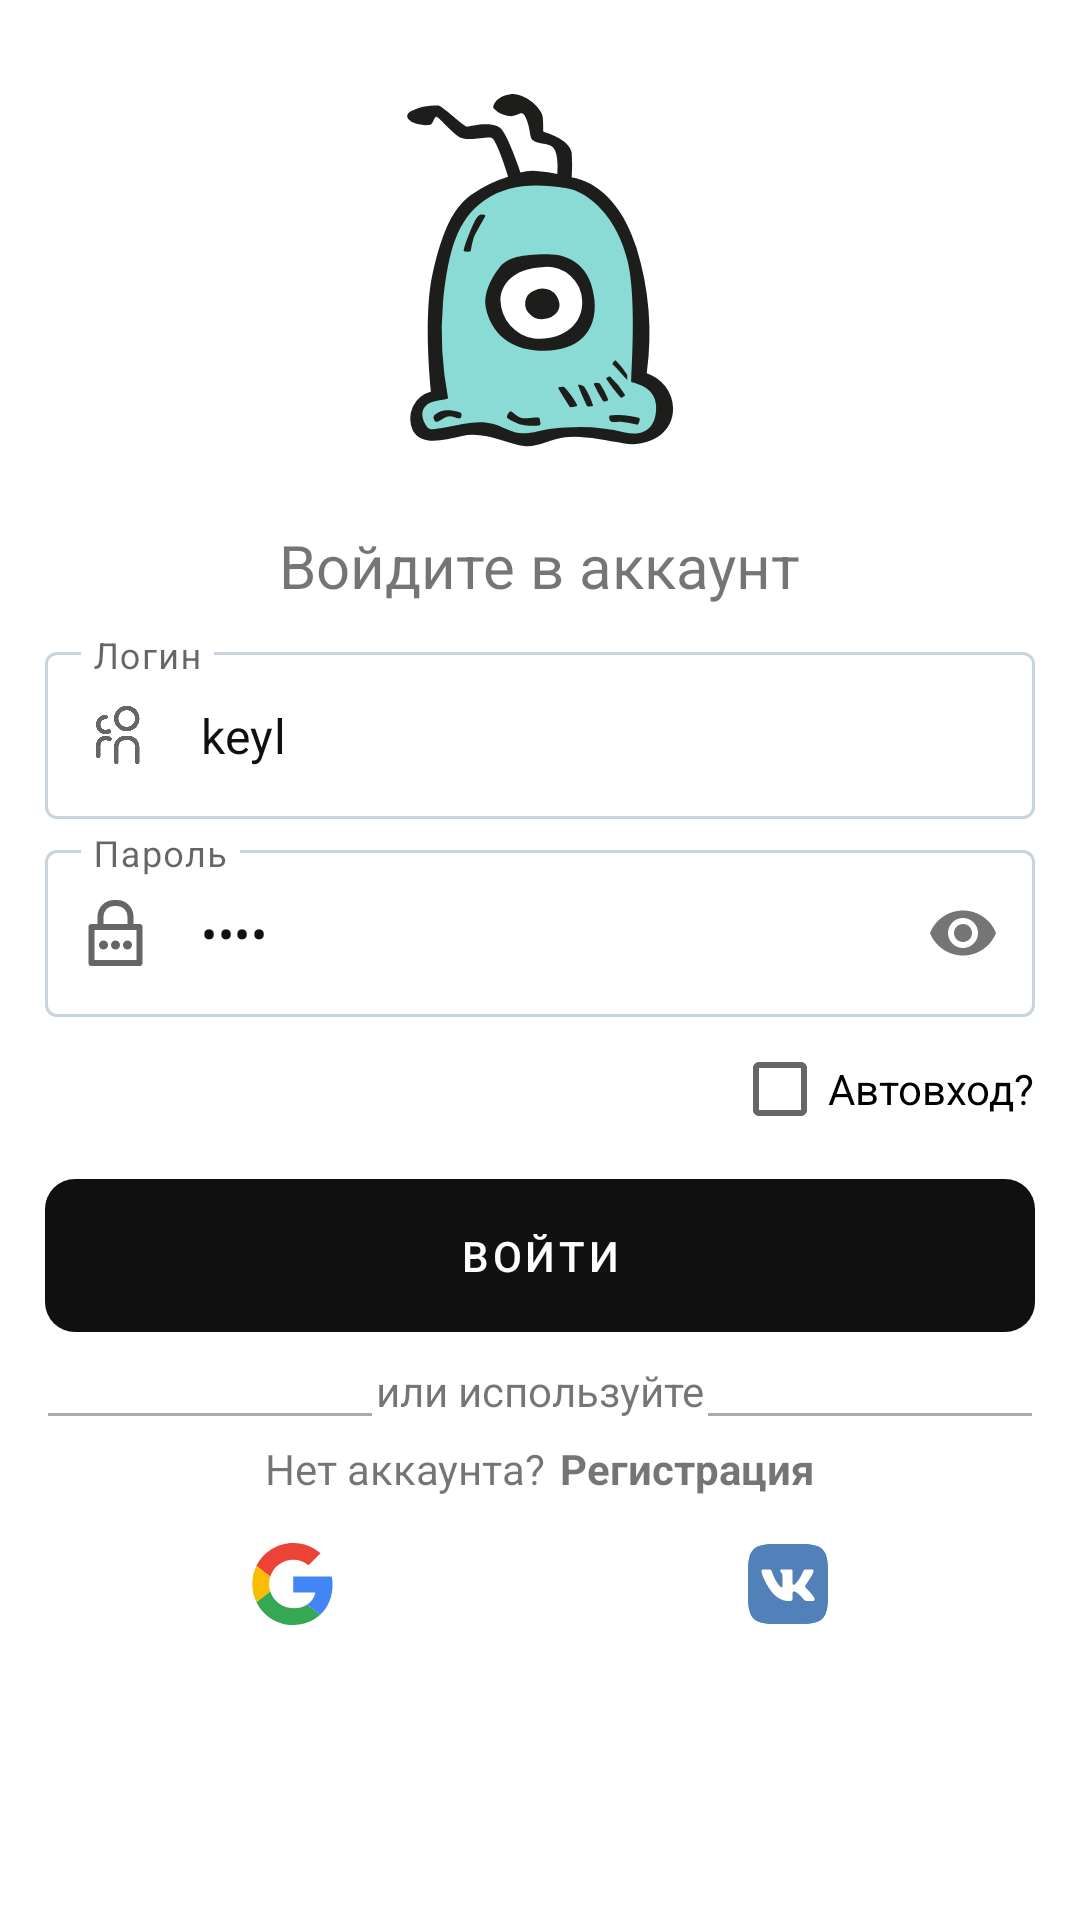

Produce the Android XML layout that renders to this screen, including the resource entries it uses.
<!-- AndroidManifest.xml: application theme Theme.BrainBrakers -->
<!-- res/layout/fragment_login.xml -->
<?xml version="1.0" encoding="utf-8"?>
<FrameLayout xmlns:android="http://schemas.android.com/apk/res/android"
    xmlns:tools="http://schemas.android.com/tools"
    android:layout_width="match_parent"
    android:layout_height="match_parent"
    xmlns:app="http://schemas.android.com/apk/res-auto"
    tools:context=".Navigation.LoginFragment">

    <LinearLayout
        android:layout_width="match_parent"
        android:layout_height="wrap_content"
        android:orientation="vertical"
        app:layout_constraintBottom_toBottomOf="parent"
        app:layout_constraintEnd_toEndOf="parent"
        app:layout_constraintStart_toStartOf="parent"
        app:layout_constraintTop_toTopOf="parent"
        android:layout_margin="15dp">

        <ImageView
            android:id="@+id/imageView3"
            android:layout_width="150dp"
            android:layout_height="150dp"
            android:layout_gravity="center"
            app:srcCompat="@drawable/ic_test_logo" />

        <TextView
            android:id="@+id/textView2"
            android:layout_width="wrap_content"
            android:layout_height="wrap_content"
            android:layout_gravity="center"
            android:text="@string/login_title_hint"
            android:textSize="20sp"

            android:layout_margin="10dp"/>

        <com.google.android.material.textfield.TextInputLayout
            app:startIconDrawable="@drawable/ic_user_account"
            android:layout_width="match_parent"
            android:hint="@string/login_username_hint"
            android:gravity="center"

            android:layout_height="wrap_content">

            <com.google.android.material.textfield.TextInputEditText
                android:id="@+id/usernameEditText"
                android:layout_width="match_parent"
                android:layout_height="wrap_content"
                android:ems="10"
                android:text="keyl"
                android:inputType="textPersonName|textCapSentences"
                android:textColor="@color/black" />

        </com.google.android.material.textfield.TextInputLayout>

        <com.google.android.material.textfield.TextInputLayout
            app:startIconDrawable="@drawable/ic_password_icon"
            android:layout_width="match_parent"
            android:hint="@string/login_password_hint"
            android:layout_marginTop="5dp"
            android:gravity="center"
            app:passwordToggleEnabled="true"
            android:layout_height="wrap_content">

        <com.google.android.material.textfield.TextInputEditText
            android:id="@+id/passwordEditText"
            android:layout_width="match_parent"
            android:layout_height="wrap_content"
            android:text="keyl"
            android:textColor="@color/black"
            android:inputType="textPassword" />
        </com.google.android.material.textfield.TextInputLayout>
        <CheckBox
            android:id="@+id/rememberCheckBox"
            android:layout_width="wrap_content"
            android:layout_height="match_parent"
            android:layout_gravity="end"
            android:text="@string/login_remember_hint" />

        <com.google.android.material.button.MaterialButton
            android:id="@+id/loginButton"
            android:layout_width="match_parent"
            android:layout_height="wrap_content"
            android:layout_gravity="center"
            android:text="@string/login_button_hint" />











        <LinearLayout
            android:layout_width="match_parent"
            android:layout_height="match_parent"
            android:layout_marginTop="4dp"
            android:orientation="horizontal">
            <View
                android:layout_width="match_parent"
                android:layout_height="1dp"
                android:layout_weight="1"
                android:layout_gravity="bottom"
                android:background="@android:color/darker_gray"
                android:layout_margin="1dp"/>
            <TextView
                android:id="@+id/textView6"
                android:layout_width="match_parent"
                android:layout_height="wrap_content"
                android:gravity="center"
                android:text="@string/login_continue_with_hint"
                android:textSize="14sp"
                android:layout_weight="1"
                />
            <View
                android:layout_width="match_parent"
                android:layout_height="1dp"
                android:layout_weight="1"
                android:layout_gravity="bottom"

                android:background="@android:color/darker_gray"
                android:layout_margin="1dp"/>
        </LinearLayout>

        <LinearLayout
            android:layout_width="match_parent"
            android:layout_height="match_parent"
            android:orientation="horizontal"
            android:layout_margin="7dp">

            <TextView
                android:id="@+id/textView4"
                android:layout_width="wrap_content"
                android:layout_height="match_parent"
                android:layout_weight="1"
                android:text="@string/login_no_account"
                android:gravity="right"
                />

            <TextView
                android:id="@+id/signUpTextView"
                android:layout_width="wrap_content"
                android:layout_height="wrap_content"
                android:layout_weight="1"
                android:text="@string/login_no_account_gotoreg"
                android:textStyle="bold"
                android:layout_marginLeft="5dp"/>

        </LinearLayout>

        <LinearLayout
            android:layout_width="match_parent"
            android:layout_height="match_parent"
            android:layout_marginTop="8dp"
            android:orientation="horizontal">

            <androidx.appcompat.widget.AppCompatImageView
                android:foreground="?attr/selectableItemBackground"
                android:id="@+id/googleLoginButton"
                android:layout_width="wrap_content"
                android:layout_height="wrap_content"
                android:layout_weight="1"
                android:src="@drawable/ic_google_login" />

            <androidx.appcompat.widget.AppCompatImageView
                android:foreground="?attr/selectableItemBackground"
                android:id="@+id/vkLoginButton"
                android:layout_width="wrap_content"
                android:layout_height="wrap_content"
                android:layout_weight="1"
                android:src="@drawable/ic_vk_logo" />
        </LinearLayout>

    </LinearLayout>
</FrameLayout>
<!-- resources referenced by this layout -->
<resources>
  <color name="black">#101010</color>
  <string name="login_button_hint">Войти</string>
  <string name="login_continue_with_hint">или используйте</string>
  <string name="login_no_account">Нет аккаунта?</string>
  <string name="login_no_account_gotoreg">Регистрация</string>
  <string name="login_password_hint">Пароль</string>
  <string name="login_remember_hint">Автовход?</string>
  <string name="login_title_hint">Войдите в аккаунт</string>
  <string name="login_username_hint">Логин</string>
  <style name="Theme.BrainBrakers" parent="Base.Theme.BrainBrakers" />
  <style name="Base.Theme.BrainBrakers" parent="Base.V21.Theme.BrainBrakers" />
  <color name="gray">#93A6BC</color>
  <color name="app_main">#FF3700B3</color>
  <color name="app_second">@color/black</color>
  <color name="red">#FA3B5E</color>
  <color name="system_bar_bot">@color/redesign_gray_bg</color>
  <color name="system_bar_top">@color/redesign_gray_bg</color>
  <style name="Widget.BrainBrakers.PopupMenu" parent="Widget.MaterialComponents.PopupMenu">
          <item name="android:popupBackground">@color/turquoise</item>
      </style>
  <style name="ShapeAppearance.Gram.Medium" parent="ShapeAppearance.MaterialComponents.MediumComponent">
          <item name="cornerSize">@dimen/radius_corner_items</item>
      </style>
  <style name="ThemeOverlay.BrainBrakers.BottomSheetDialog" parent="@style/ThemeOverlay.MaterialComponents.BottomSheetDialog">
          <item name="bottomSheetStyle">@style/Widget.BrainBrakers.BottomSheetDialog</item>
      </style>
  <style name="BrainBrakers.AppBarLayout" parent="Widget.Material3.AppBarLayout">
          <item name="elevation">0dp</item>
      </style>
  <color name="redesign_gray_bg">#F3F4F9</color>
  <color name="turquoise">#32BACB</color>
  <dimen name="radius_corner_items">16dp</dimen>
  <color name="hint_color">#717171</color>
  <style name="BrainBrakers.TextInputEditText" parent="ThemeOverlay.Material3.TextInputEditText.OutlinedBox">
          <item name="colorPrimary">@color/gray</item>
          <item name="android:textCursorDrawable">@null
          </item>  
          <item name="materialThemeOverlay">@style/BrainBrakers.TextInputEditText.Overlay</item>
      </style>
  <style name="Widget.BrainBrakers.AlertDialog" parent="MaterialAlertDialog.Material3">
          <item name="shapeAppearance">@style/ShapeAppearanceOverlay.AlertDialog</item>
      </style>
  <style name="Widget.BrainBrakers.Dialog.Button" parent="Widget.Material3.Button.TextButton.Dialog">
          <item name="shapeAppearance">@style/ShapeAppearance.BrainBrakers.SmallComponent</item>
          <item name="android:textColor">@color/white</item>
          <item name="backgroundTint">@color/black</item>
      </style>
  <style name="Widget.BrainBrakers.BottomSheetDialog" parent="Widget.Material3.BottomSheet">
          <item name="shapeAppearance">@style/ShapeAppearanceOverlay.BottomSheet</item>
      </style>
  <style name="ShapeAppearance.BrainBrakers.SmallComponent" parent="ShapeAppearance.MaterialComponents.SmallComponent">
          <item name="cornerFamily">rounded</item>
          <item name="cornerSize">10dp</item>
      </style>
  <color name="white">#FFFFFFFF</color>
  <dimen name="base_margin">16dp</dimen>
  <color name="toolbar_color">@color/redesign_gray_bg</color>
  <style name="BrainBrakers.TextInputEditText.Overlay" parent="ThemeOverlay.MaterialComponents.TextInputEditText">
          <item name="colorControlActivated">@color/gray</item>
      </style>
  <style name="ShapeAppearanceOverlay.AlertDialog" parent="">
          <item name="cornerSize">@dimen/radius_corner_items</item>
          <item name="cornerFamily">rounded</item>
      </style>
  <style name="ShapeAppearanceOverlay.BottomSheet" parent="">
          <item name="cornerSize">@dimen/radius_corner_items</item>
          <item name="cornerFamily">rounded</item>
      </style>
</resources>
